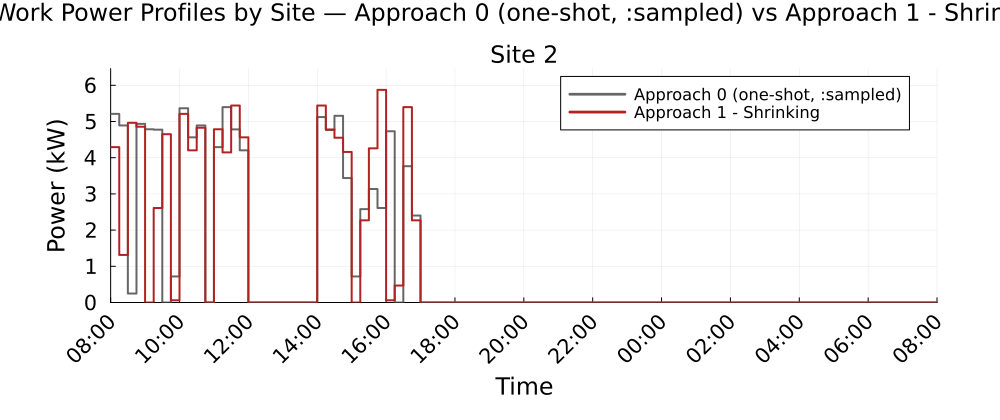

The file beside this chart, header and first rows:
Time_Period, Clock, Site_2_A0_kW, Site_2_A1S_kW
1, 08:00, 5.21, 4.291
2, 08:15, 4.891, 1.313
3, 08:30, 0.2481, 4.963
4, 08:45, 4.935, 4.854
5, 09:00, 4.784, 0.0
6, 09:15, 4.775, 2.61
7, 09:30, 0.0, 4.648
8, 09:45, 0.7188, 0.061
9, 10:00, 5.366, 5.21
10, 10:15, 4.563, 4.203
11, 10:30, 4.891, 4.828
12, 10:45, 0.0, 0.0
13, 11:00, 4.291, 4.784
14, 11:15, 5.396, 4.146
15, 11:30, 4.781, 5.441
16, 11:45, 4.203, 4.563
17, 12:00, 0.0, 0.0
18, 12:15, 0.0, 0.0
19, 12:30, 0.0, 0.0
20, 12:45, 0.0, 0.0
21, 13:00, 0.0, 0.0
22, 13:15, 0.0, 0.0
23, 13:30, 0.0, 0.0
24, 13:45, 0.0, 0.0
25, 14:00, 5.123, 5.441
26, 14:15, 4.765, 4.78
27, 14:30, 5.158, 4.551
28, 14:45, 3.437, 4.159
29, 15:00, 0.7188, 0.0
30, 15:15, 2.58, 2.27
31, 15:30, 3.134, 4.258
32, 15:45, 2.61, 5.873
33, 16:00, 4.731, 0.061
34, 16:15, 0.0, 0.4689
35, 16:30, 3.766, 5.396
36, 16:45, 2.402, 2.27
37, 17:00, 0.0, 0.0
38, 17:15, 0.0, 0.0
39, 17:30, 0.0, 0.0
40, 17:45, 0.0, 0.0
41, 18:00, 0.0, 0.0
42, 18:15, 0.0, 0.0
43, 18:30, 0.0, 0.0
44, 18:45, 0.0, 0.0
45, 19:00, 0.0, 0.0
46, 19:15, 0.0, 0.0
47, 19:30, 0.0, 0.0
48, 19:45, 0.0, 0.0
49, 20:00, 0.0, 0.0
50, 20:15, 0.0, 0.0
51, 20:30, 0.0, 0.0
52, 20:45, 0.0, 0.0
53, 21:00, 0.0, 0.0
54, 21:15, 0.0, 0.0
55, 21:30, 0.0, 0.0
56, 21:45, 0.0, 0.0
57, 22:00, 0.0, 0.0
58, 22:15, 0.0, 0.0
59, 22:30, 0.0, 0.0
60, 22:45, 0.0, 0.0
... 36 more rows
